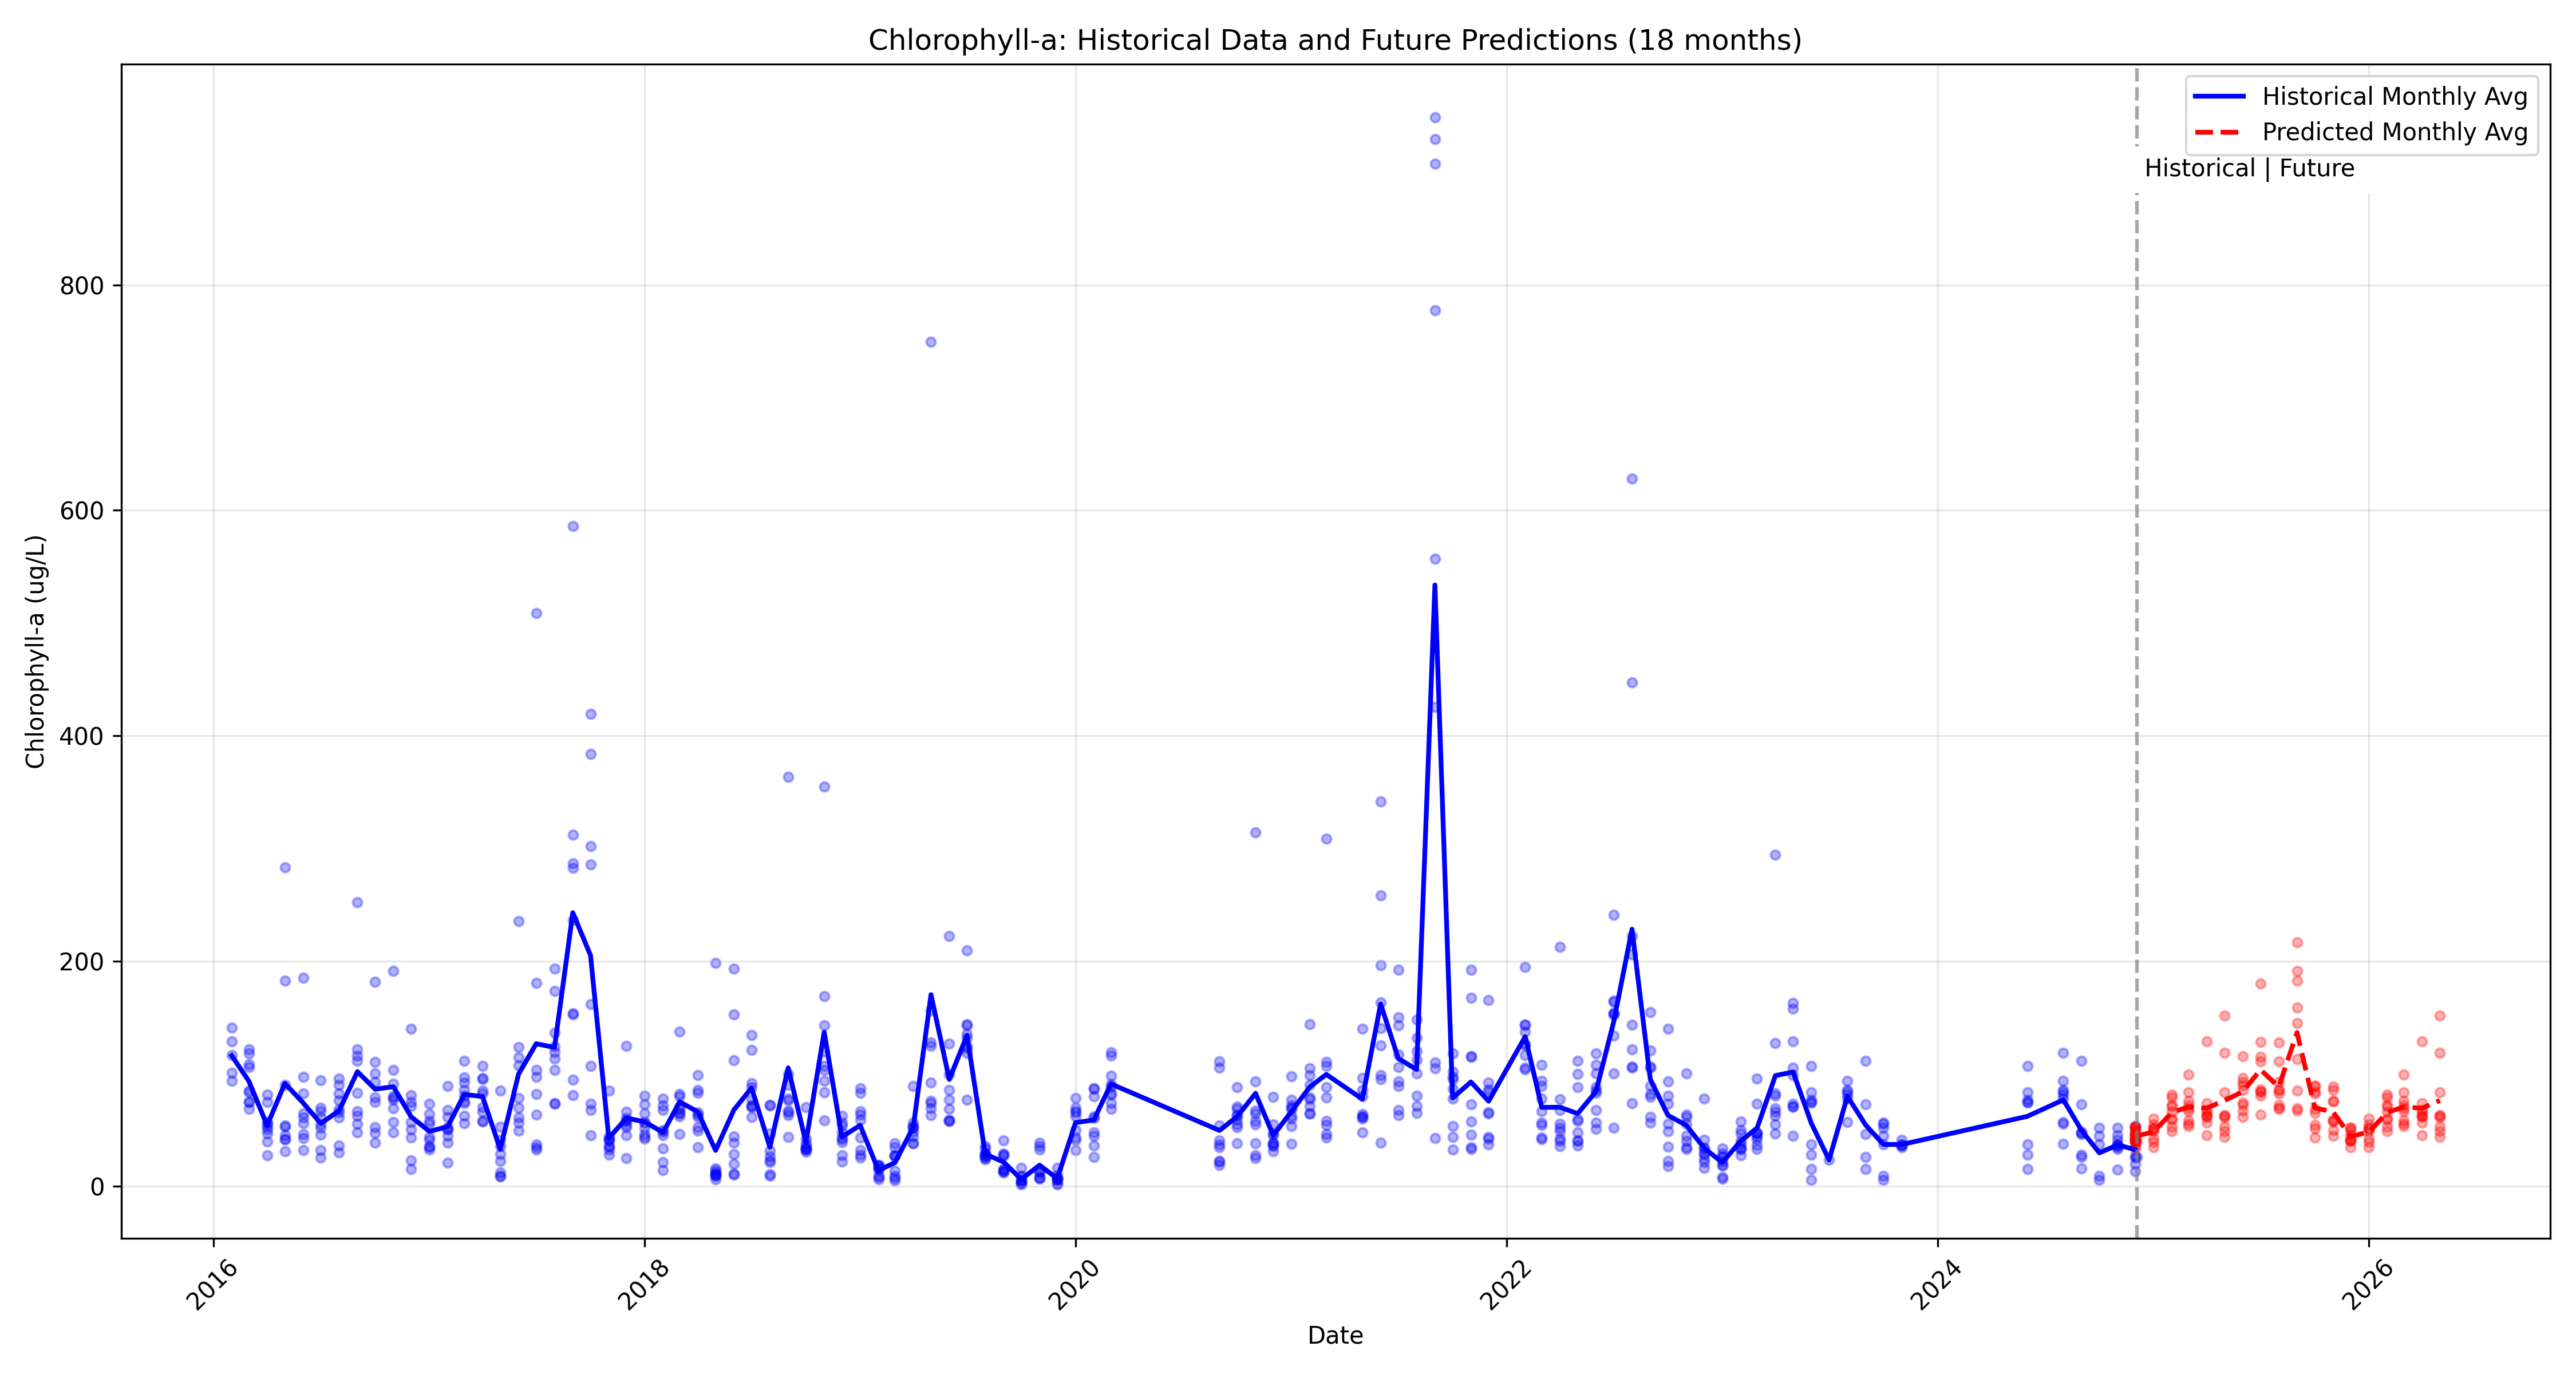

The data file committed next to this chart (first rows):
index, Date, pH (units), Ammonia (mg/L), Nitrate (mg/L), Inorganic Phosphate (mg/L), Dissolved Oxygen (mg/L), Temperature, Chlorophyll-a (ug/L), Station, Solar Mean, Solar Max, Solar Min, Phytoplankton, Occurences, station_Station_15_SanPedro, station_Station_16_Sta. Rosa, station_Station_17_Sanctuary, station_Station_18_Pagsanjan, station_Station_1_CWB, station_Station_2_EastB, station_Station_4_CentralB, station_Station_5_NorthernWestBay, station_Station_8_SouthB
968.0, 2024-12-01, 8.112, 0.03513, 0.2072, 0.1025, 7.612, 27.59, 38.47, , 4.5, 9.8, 0.5, 16041, 0.0, True, False, False, False, False, False, False, False, False
969.0, 2024-12-01, 8.088, 0.023, 0.2263, 0.1099, 7.513, 26.96, 41.48, , 4.5, 9.8, 0.5, 37153, 0.0, False, True, False, False, False, False, False, False, False
967.0, 2024-12-01, 8.088, 0.02162, 0.2656, 0.1091, 7.6, 27.76, 37.69, , 4.5, 9.8, 0.5, 9538, 0.0, False, False, False, False, False, False, False, False, True
970.0, 2024-12-01, 8.262, 0.01875, 0.2851, 0.08175, 7.7, 28.05, 41.29, , 4.5, 9.8, 0.5, 33199, 0.0, False, False, True, False, False, False, False, False, False
965.0, 2024-12-01, 7.987, 0.0505, 0.2119, 0.122, 7.4, 27.71, 49.14, , 4.5, 9.8, 0.5, 8930, 0.0, False, False, False, False, False, False, True, False, False
964.0, 2024-12-01, 7.938, 0.032, 0.1728, 0.08625, 7.638, 27.54, 45.06, , 4.5, 9.8, 0.5, 10380, 0.0, False, False, False, False, False, True, False, False, False
963.0, 2024-12-01, 7.913, 0.08537, 0.2853, 0.1171, 7.062, 27.11, 54.86, , 4.5, 9.8, 0.5, 33424, 0.0, False, False, False, False, True, False, False, False, False
971.0, 2024-12-01, 8.113, 0.05937, 0.1898, 0.06787, 7.787, 27.49, 55.34, , 4.5, 9.8, 0.5, 10981, 0.0, False, False, False, True, False, False, False, False, False
, 2024-12-01, 8.088, 0.023, 0.2263, 0.1099, 7.513, 26.96, 41.48, , , , , 37153, , False, True, False, False, False, False, False, False, False
, 2024-12-01, 7.987, 0.0505, 0.2119, 0.122, 7.4, 27.71, 49.14, , , , , 8930, , False, False, False, False, False, False, True, False, False
, 2024-12-01, 7.938, 0.032, 0.1728, 0.08625, 7.638, 27.54, 45.06, , , , , 10380, , False, False, False, False, False, True, False, False, False
, 2024-12-01, 7.913, 0.08537, 0.2853, 0.1171, 7.062, 27.11, 54.86, , , , , 33424, , False, False, False, False, True, False, False, False, False
, 2024-12-01, 8.012, 0.034, 0.3411, 0.135, 6.987, 27.9, 43.14, , , , , 13388, , False, False, False, False, False, False, False, True, False
, 2024-12-01, 8.113, 0.05937, 0.1898, 0.06787, 7.787, 27.49, 55.34, , , , , 10981, , False, False, False, True, False, False, False, False, False
, 2024-12-01, 8.262, 0.01875, 0.2851, 0.08175, 7.7, 28.05, 41.29, , , , , 33199, , False, False, True, False, False, False, False, False, False
, 2024-12-01, 8.112, 0.03513, 0.2072, 0.1025, 7.612, 27.59, 38.47, , , , , 16041, , True, False, False, False, False, False, False, False, False
, 2024-12-01, 8.088, 0.02162, 0.2656, 0.1091, 7.6, 27.76, 37.69, , , , , 9538, , False, False, False, False, False, False, False, False, True
966.0, 2024-12-04, 8.012, 0.034, 0.3411, 0.135, 6.987, 27.9, 43.14, , 4.5, 9.8, 0.5, 13388, 0.0, False, False, False, False, False, False, False, True, False
, 2025-01-01, 8.15, 0.02683, 0.2658, 0.112, 7.95, 26.32, 37.38, , , , , 5158, , False, True, False, False, False, False, False, False, False
, 2025-01-01, 7.983, 0.042, 0.2879, 0.1103, 7.867, 26.9, 43.97, , , , , 16224, , False, False, False, False, False, False, True, False, False
, 2025-01-01, 7.9, 0.1217, 0.3125, 0.095, 7.917, 24.98, 52.74, , , , , 5993, , False, False, False, False, False, True, False, False, False
, 2025-01-01, 8.1, 0.07383, 0.3236, 0.1098, 7.883, 27.87, 50.76, , , , , 6982, , False, False, False, False, True, False, False, False, False
, 2025-01-01, 8.117, 0.03317, 0.3192, 0.1332, 7.95, 26.85, 57.87, , , , , 5524, , False, False, False, False, False, False, False, True, False
, 2025-01-01, 7.733, 0.027, 0.2544, 0.081, 7.967, 24.77, 53.63, , , , , 11677, , False, False, False, True, False, False, False, False, False
, 2025-01-01, 8.233, 0.03133, 0.2839, 0.09067, 8.183, 26.83, 54.12, , , , , 14769, , False, False, True, False, False, False, False, False, False
, 2025-01-01, 8.217, 0.02617, 0.3354, 0.1038, 8.2, 26.2, 60.84, , , , , 9351, , True, False, False, False, False, False, False, False, False
, 2025-01-01, 7.917, 0.02817, 0.2938, 0.1273, 7.717, 26.53, 45.97, , , , , 20677, , False, False, False, False, False, False, False, False, True
, 2025-02-01, 8.375, 0.03988, 0.5405, 0.1131, 8.225, 26.52, 79.54, , , , , 83450, , False, True, False, False, False, False, False, False, False
, 2025-02-01, 8.037, 0.1214, 0.4684, 0.1266, 7.713, 26.69, 52.69, , , , , 61467, , False, False, False, False, False, False, True, False, False
, 2025-02-01, 8.062, 0.1301, 0.3352, 0.1167, 7.888, 25.88, 66.54, , , , , 50607, , False, False, False, False, False, True, False, False, False
, 2025-02-01, 8.2, 0.1363, 0.3611, 0.1399, 7.95, 27.06, 61.64, , , , , 70057, , False, False, False, False, True, False, False, False, False
, 2025-02-01, 8.138, 0.111, 0.7046, 0.1487, 7.763, 27.7, 78.51, , , , , 62931, , False, False, False, False, False, False, False, True, False
, 2025-02-01, 8.014, 0.04414, 0.2741, 0.088, 7.929, 24.86, 74.6, , , , , 91575, , False, False, False, True, False, False, False, False, False
, 2025-02-01, 8.371, 0.05686, 0.6163, 0.1194, 8.0, 26.86, 58.18, , , , , 79147, , False, False, True, False, False, False, False, False, False
, 2025-02-01, 8.357, 0.04943, 0.3223, 0.1163, 8.286, 26.51, 68.24, , , , , 80885, , True, False, False, False, False, False, False, False, False
, 2025-02-01, 8.129, 0.08143, 0.6417, 0.1004, 7.986, 26.24, 54.47, , , , , 63267, , False, False, False, False, False, False, False, False, True
, 2025-03-01, 8.312, 0.02775, 0.2326, 0.089, 8.425, 27.1, 108.3, , , , , 47587, , False, True, False, False, False, False, False, False, False
, 2025-03-01, 8.188, 0.03, 0.2379, 0.1011, 7.725, 26.45, 58.61, , , , , 10767, , False, False, False, False, False, False, True, False, False
, 2025-03-01, 8.312, 0.07325, 0.1853, 0.088, 8.287, 26.4, 69.48, , , , , 15826, , False, False, False, False, False, True, False, False, False
, 2025-03-01, 8.225, 0.1724, 0.2066, 0.1134, 7.838, 26.94, 73.09, , , , , 22285, , False, False, False, False, True, False, False, False, False
, 2025-03-01, 8.262, 0.05462, 0.1676, 0.1199, 8.088, 27.06, 89.49, , , , , 21048, , False, False, False, False, False, False, False, True, False
, 2025-03-01, 8.262, 0.04475, 0.0325, 0.05737, 8.325, 25.69, 60.16, , , , , 20254, , False, False, False, True, False, False, False, False, False
, 2025-03-01, 8.338, 0.05875, 0.2034, 0.09675, 8.062, 26.44, 64.53, , , , , 17791, , False, False, True, False, False, False, False, False, False
, 2025-03-01, 8.25, 0.038, 0.2055, 0.1026, 8.1, 26.99, 79.3, , , , , 32897, , True, False, False, False, False, False, False, False, False
, 2025-03-01, 8.213, 0.05013, 0.1956, 0.08888, 8.062, 26.69, 53.78, , , , , 24518, , False, False, False, False, False, False, False, False, True
, 2025-04-01, 8.233, 0.02717, 0.2177, 0.148, 7.733, 28.0, 66.58, , , , , 39732, , False, True, False, False, False, False, False, False, False
, 2025-04-01, 8.183, 0.03767, 0.2222, 0.1517, 7.55, 27.92, 51.46, , , , , 68767, , False, False, False, False, False, False, True, False, False
, 2025-04-01, 8.15, 0.029, 0.2012, 0.1187, 7.717, 28.43, 62.71, , , , , 5751, , False, False, False, False, False, True, False, False, False
, 2025-04-01, 8.217, 0.06917, 0.281, 0.209, 7.483, 28.08, 66.31, , , , , 6178, , False, False, False, False, True, False, False, False, False
, 2025-04-01, 8.483, 0.07883, 0.1565, 0.1897, 7.35, 28.33, 130.2, , , , , 25890, , False, False, False, False, False, False, False, True, False
, 2025-04-01, 8.317, 0.03133, 0.04533, 0.1143, 8.083, 28.42, 66.83, , , , , 17696, , False, False, False, True, False, False, False, False, False
, 2025-04-01, 8.217, 0.02333, 0.202, 0.1518, 7.55, 28.1, 56.96, , , , , 17545, , False, False, True, False, False, False, False, False, False
, 2025-04-01, 8.317, 0.03417, 0.223, 0.1688, 7.783, 28.33, 74.51, , , , , 16801, , True, False, False, False, False, False, False, False, False
, 2025-04-01, 8.183, 0.03867, 0.2042, 0.1572, 7.667, 28.33, 56.41, , , , , 26058, , False, False, False, False, False, False, False, False, True
, 2025-05-01, 8.4, 0.04402, 0.06529, 0.112, 7.5, 30.91, 61.88, , , , , 37773, , False, True, False, False, False, False, False, False, False
, 2025-05-01, 8.386, 0.04119, 0.06043, 0.1407, 7.286, 31.07, 52.42, , , , , 27520, , False, False, False, False, False, False, True, False, False
, 2025-05-01, 8.071, 0.2158, 0.1214, 0.1036, 7.414, 31.07, 54.76, , , , , 15704, , False, False, False, False, False, True, False, False, False
, 2025-05-01, 8.457, 0.1225, 0.06729, 0.1697, 7.643, 30.63, 159.2, , , , , 24602, , False, False, False, False, True, False, False, False, False
, 2025-05-01, 8.371, 0.2206, 0.1644, 0.2364, 8.229, 31.51, 149.7, , , , , 52204, , False, False, False, False, False, False, False, True, False
, 2025-05-01, 8.557, 0.03592, 0.03071, 0.082, 8.2, 30.94, 98.39, , , , , 23584, , False, False, False, True, False, False, False, False, False
... 111 more rows
